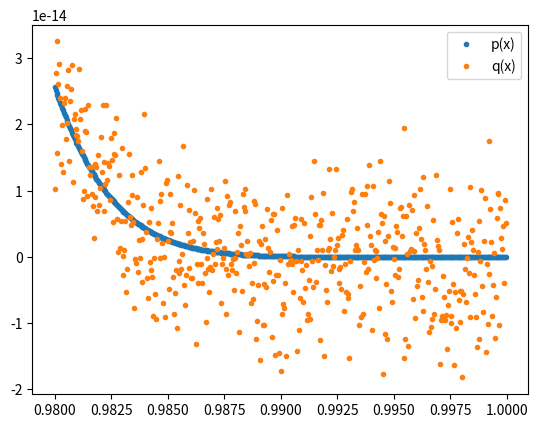
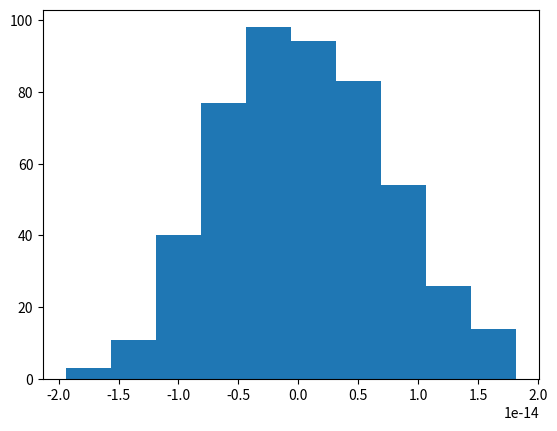

These charts were generated, in order, by the following Python code:
import numpy as np
import matplotlib.pyplot as plt


def p(x):
    return (1 - x) ** 8


def q(x):
    """Algebraically expanded form of (1 - x) ** 8. Absolutely horrendous looking"""
    return 1 - 8 * x + 28 * x ** 2 - 56 * x ** 3 + 70 * x ** 4 - 56 * x ** 5 + 28 * x ** 6 - 8 * x ** 7 + x ** 8

if __name__ == '__main__':

    # initialize x array
    start, stop = 0.98, 1
    step = (stop - start) / 500
    x=np.arange(start, stop, step)

    # evaluate functions
    pvals = p(x)
    qvals = q(x)

    # part a
    plt.plot(x, pvals, label='p(x)', linestyle='none', marker='.')
    plt.plot(x, qvals, label='q(x)', linestyle='none', marker='.')
    plt.legend()
    plt.show()

    # part b
    diff = pvals - qvals
    plt.hist(diff)
    plt.show()
